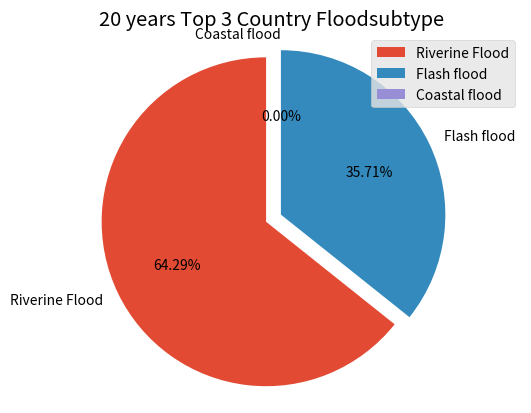

Source code (Python):
import matplotlib.pyplot as plt

labels = ['Riverine Flood', 'Flash flood', 'Coastal flood']
share = [18, 10,  0]

explode = (0.1,0,0)
plt.style.use('ggplot')
plt.title('20 years Top 3 Country Floodsubtype ')
plt.pie(x=share, explode=explode, labels=labels, autopct='%.2f%%',
        startangle=90)
plt.axis('equal')
plt.legend(loc='upper right')


#circle = plt.Circle(xy=(0,0), radius=.75, facecolor='white')
#plt.gca().add_artist(circle)
plt.show()






